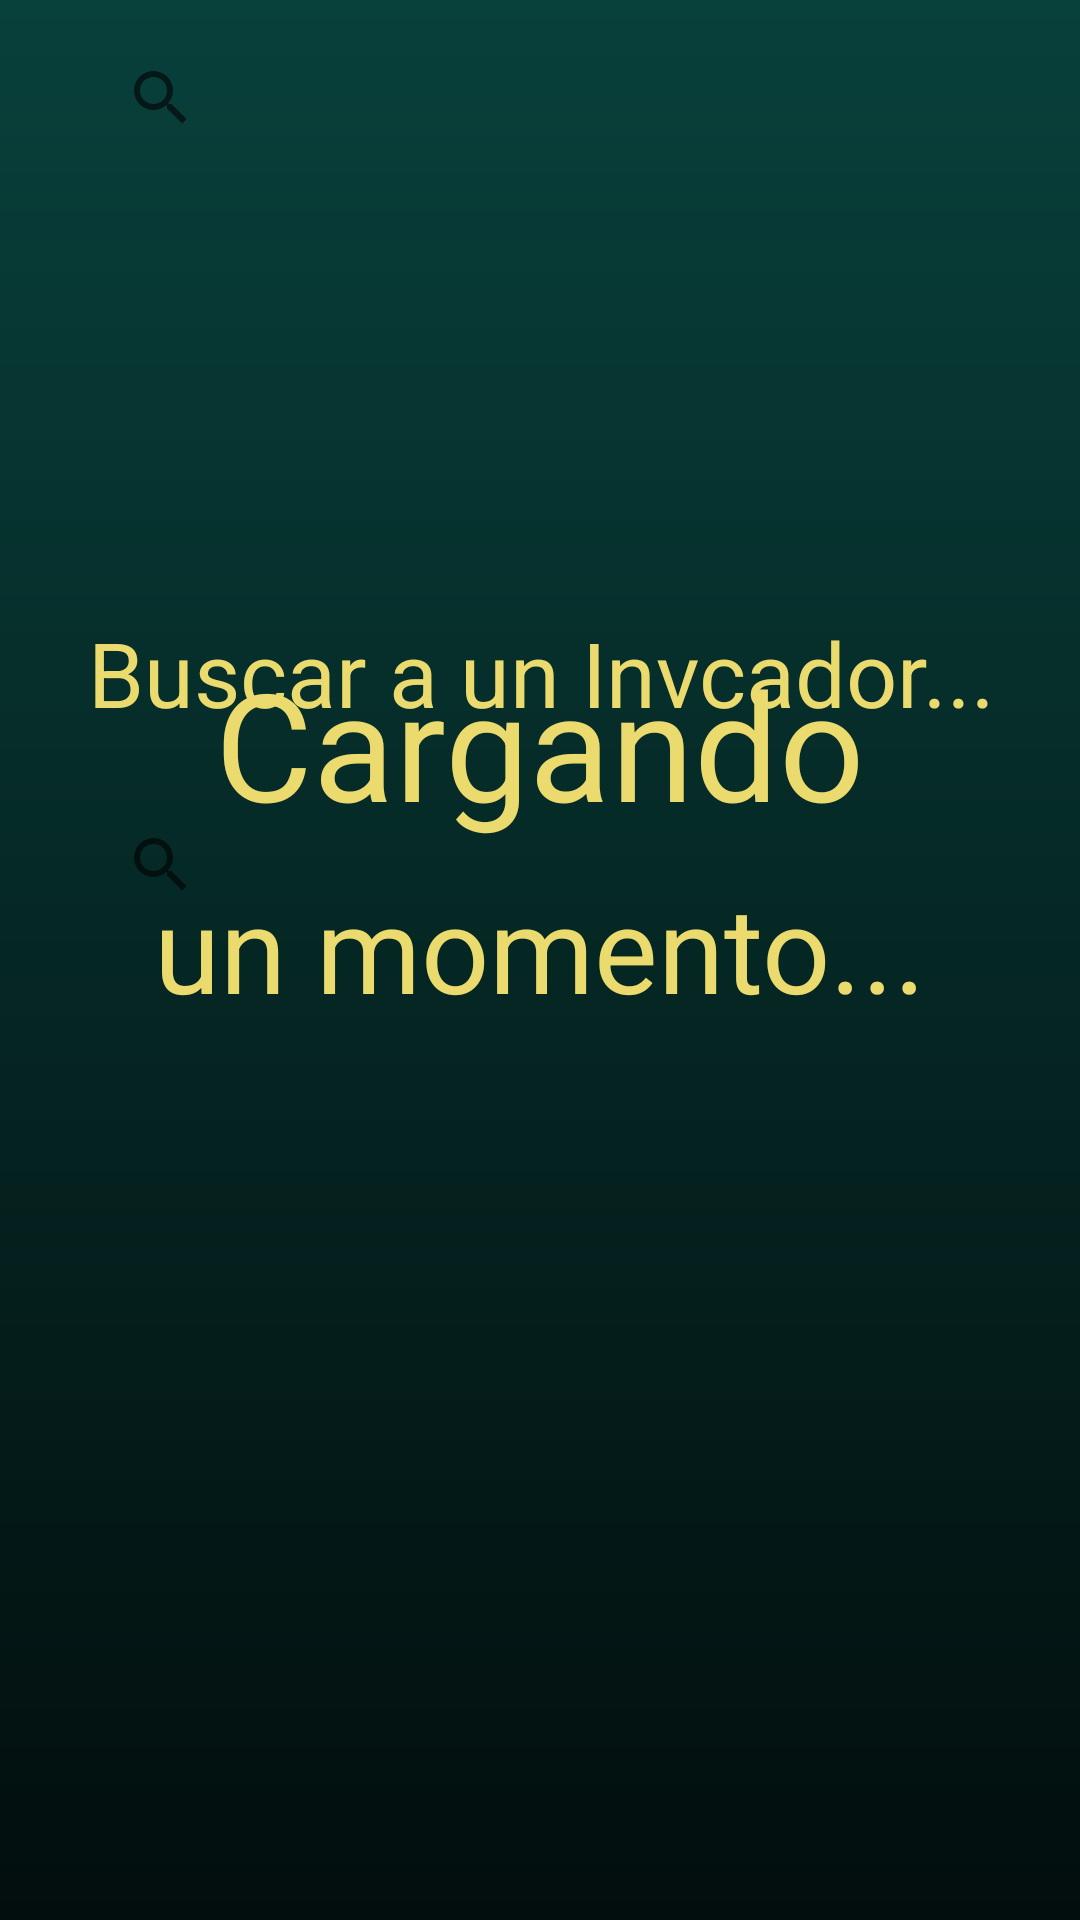

Write the Android layout XML for this screen, with the resource values it uses.
<!-- AndroidManifest.xml: application theme AppTheme -->
<!-- res/layout/activity_main.xml -->
<?xml version="1.0" encoding="utf-8"?>
<androidx.constraintlayout.widget.ConstraintLayout xmlns:android="http://schemas.android.com/apk/res/android"
    xmlns:app="http://schemas.android.com/apk/res-auto"
    xmlns:tools="http://schemas.android.com/tools"
    android:layout_width="match_parent"
    android:layout_height="match_parent"
    tools:context=".Activities.MainActivity"
    android:theme="@style/ChampionTheme"
    android:background="@drawable/gradiantelogin"

    >

    <androidx.constraintlayout.widget.Guideline
        android:id="@+id/guideline15"
        android:layout_width="wrap_content"
        android:layout_height="wrap_content"
        android:orientation="horizontal"
        app:layout_constraintGuide_percent="0.12" />


    <androidx.constraintlayout.widget.Guideline
        android:id="@+id/guideline16"
        android:layout_width="wrap_content"
        android:layout_height="wrap_content"
        android:orientation="horizontal"
        app:layout_constraintGuide_percent="0.2" />

    <androidx.constraintlayout.widget.Guideline
        android:id="@+id/guideline17"
        android:layout_width="wrap_content"
        android:layout_height="wrap_content"
        android:orientation="horizontal"
        app:layout_constraintGuide_percent="0.3" />

    <androidx.constraintlayout.widget.Guideline
        android:id="@+id/guideline18"
        android:layout_width="wrap_content"
        android:layout_height="wrap_content"
        android:orientation="horizontal"
        app:layout_constraintGuide_percent="0.4" />


    <androidx.constraintlayout.widget.Guideline
        android:id="@+id/guideline19"
        android:layout_width="wrap_content"
        android:layout_height="wrap_content"
        android:orientation="horizontal"
        app:layout_constraintGuide_percent="0.5" />


    <androidx.constraintlayout.widget.Guideline
        android:id="@+id/guideline20"
        android:layout_width="wrap_content"
        android:layout_height="wrap_content"
        android:orientation="horizontal"
        app:layout_constraintGuide_percent="0.5" />


    <androidx.constraintlayout.widget.Guideline
        android:id="@+id/guideline21"
        android:layout_width="wrap_content"
        android:layout_height="wrap_content"
        android:orientation="horizontal"
        app:layout_constraintGuide_percent="0.6" />


    <androidx.constraintlayout.widget.Guideline
        android:id="@+id/guideline22"
        android:layout_width="wrap_content"
        android:layout_height="wrap_content"
        android:orientation="horizontal"
        app:layout_constraintGuide_percent="0.7" />


    <androidx.constraintlayout.widget.Guideline
        android:id="@+id/guideline23"
        android:layout_width="wrap_content"
        android:layout_height="wrap_content"
        android:orientation="horizontal"
        app:layout_constraintGuide_percent="0.8" />


    <androidx.constraintlayout.widget.Guideline
        android:id="@+id/guideline24"
        android:layout_width="wrap_content"
        android:layout_height="wrap_content"
        android:orientation="horizontal"
        app:layout_constraintGuide_percent="0.9" />

    <androidx.constraintlayout.widget.Guideline
        android:id="@+id/guideline25"
        android:layout_width="wrap_content"
        android:layout_height="wrap_content"
        android:orientation="vertical"
        app:layout_constraintGuide_percent="0.04" />

    <androidx.constraintlayout.widget.Guideline
        android:id="@+id/guideline26"
        android:layout_width="wrap_content"
        android:layout_height="wrap_content"
        android:orientation="vertical"
        app:layout_constraintGuide_percent="0.96" />

    <androidx.constraintlayout.widget.Guideline
        android:id="@+id/guideline27"
        android:layout_width="wrap_content"
        android:layout_height="wrap_content"
        android:orientation="vertical"
        app:layout_constraintGuide_percent="0.5" />

    <androidx.constraintlayout.widget.Guideline
        android:id="@+id/guideline28"
        android:layout_width="wrap_content"
        android:layout_height="wrap_content"
        android:orientation="vertical"
        app:layout_constraintGuide_percent="0.25" />

    <androidx.constraintlayout.widget.Guideline
        android:id="@+id/guideline29"
        android:layout_width="wrap_content"
        android:layout_height="wrap_content"
        android:orientation="vertical"
        app:layout_constraintGuide_percent="0.75" />

    <ImageView
        android:id="@+id/imagenMain"
        android:layout_width="150dp"
        android:layout_height="150dp"
        android:layout_marginTop="42dp"
        android:transitionName="imageMain2"
        app:layout_constraintBottom_toTopOf="@+id/guideline17"
        app:layout_constraintEnd_toStartOf="@+id/guideline29"
        app:layout_constraintStart_toStartOf="@+id/guideline28"
        app:layout_constraintTop_toTopOf="parent" />


    <TextView
        android:textColor="@color/textoChamp"
        android:id="@+id/txtNivelInvocador"
        android:layout_width="wrap_content"
        android:layout_height="wrap_content"
        android:layout_marginStart="176dp"
        android:layout_marginTop="8dp"
        android:layout_marginEnd="176dp"
        android:text="@string/profavorespere"
        android:textSize="40sp"
        app:layout_constraintBottom_toTopOf="@+id/guideline19"
        app:layout_constraintEnd_toEndOf="parent"
        app:layout_constraintStart_toStartOf="parent"
        app:layout_constraintTop_toBottomOf="@+id/txtNombreInvocador"
        app:layout_constraintVertical_bias="0.0" />

    <TextView
        android:textColor="@color/textoChamp"
        android:id="@+id/txtNombreInvocador"
        android:layout_width="wrap_content"
        android:layout_height="wrap_content"
        android:layout_marginTop="47dp"
        android:text="@string/cargando"
        android:textSize="50sp"
        app:layout_constraintBottom_toTopOf="@+id/guideline18"
        app:layout_constraintEnd_toStartOf="@+id/guideline29"
        app:layout_constraintStart_toStartOf="@+id/guideline28"
        app:layout_constraintTop_toBottomOf="@+id/imagenMain" />

    <ListView

        android:id="@+id/lista_campeones_mastery"
        android:layout_width="match_parent"
        android:layout_height="300dp"
        android:layout_marginStart="16dp"
        android:layout_marginEnd="16dp"
        app:layout_constraintBottom_toBottomOf="parent"
        app:layout_constraintEnd_toStartOf="@+id/guideline26"
        app:layout_constraintStart_toStartOf="@+id/guideline25"
        app:layout_constraintTop_toTopOf="@+id/guideline19" />

    <SearchView
        android:id="@+id/buscarsummoner"
        android:layout_width="300dp"
        android:layout_height="33dp"
        android:layout_marginTop="16dp"
        android:queryHint="@string/buscar"
        android:textColorHint="@color/textoChamp"
        app:layout_constraintEnd_toEndOf="parent"
        app:layout_constraintHorizontal_bias="0.495"
        app:layout_constraintStart_toStartOf="parent"
        app:layout_constraintTop_toTopOf="parent" />

    <TextView
        android:id="@+id/textoprebusqueda"
        android:layout_width="wrap_content"
        android:layout_height="wrap_content"
        android:text="@string/prebusqueda"
        android:textColor="@color/textoChamp"
        android:textSize="30sp"
        app:layout_constraintBottom_toTopOf="@+id/guideline18"
        app:layout_constraintEnd_toStartOf="@+id/guideline26"
        app:layout_constraintHorizontal_bias="0.529"
        app:layout_constraintStart_toStartOf="@+id/guideline25"
        app:layout_constraintTop_toTopOf="@+id/guideline17" />

    <SearchView
        android:id="@+id/buscarsummoner2"
        android:layout_width="300dp"
        android:layout_height="33dp"
        android:queryHint="@string/buscar"
        android:textColorHint="@color/textoChamp"
        app:layout_constraintBottom_toTopOf="@+id/guideline19"
        app:layout_constraintEnd_toEndOf="parent"
        app:layout_constraintHorizontal_bias="0.495"
        app:layout_constraintStart_toStartOf="parent"
        app:layout_constraintTop_toTopOf="@+id/guideline18" />

</androidx.constraintlayout.widget.ConstraintLayout>
<!-- resources referenced by this layout -->
<resources>
  <color name="textoChamp">#EBDA6E</color>
  <!-- drawable gradiantelogin (drawable) -->
  <shape xmlns:android="http://schemas.android.com/apk/res/android"
      android:shape="rectangle">
      <gradient
          android:startColor="@color/bc1"
          android:endColor="@color/bc2"
          android:angle="270" />
  </shape>
  <string name="buscar">Buscar invocador</string>
  <string name="cargando">Cargando</string>
  <string name="prebusqueda">Buscar a un Invcador...</string>
  <string name="profavorespere">un momento...</string>
  <style name="ChampionTheme">
          <item name="android:textColor">@color/textoChamp</item>
          <item name="fontFamily">@font/fritz</item>
          <item name="android:editTextColor">@color/textoChamp</item>
          <item name="color">@color/textoChamp</item>
      </style>
  <style name="AppTheme" parent="Theme.AppCompat.Light.DarkActionBar">
          
          <item name="colorPrimary">@color/colorPrimary</item>
          <item name="colorPrimaryDark">@color/colorPrimaryDark</item>
          <item name="colorAccent">@color/colorAccent</item>
          <item name="windowActionBar">false</item>
          <item name="windowNoTitle">true</item>
  
      </style>
  <color name="bc1">#08403B</color>
  <color name="bc2">#020E0D</color>
  <color name="colorPrimary">#6200EE</color>
  <color name="colorPrimaryDark">#3700B3</color>
  <color name="colorAccent">#03DAC5</color>
</resources>
